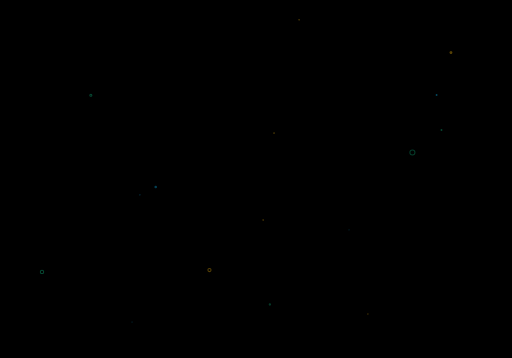
t = 0.00 s
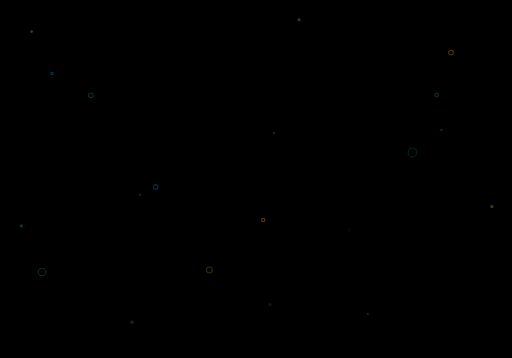
t = 0.81 s
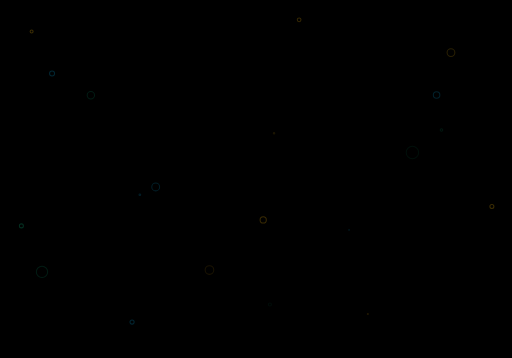
t = 1.63 s
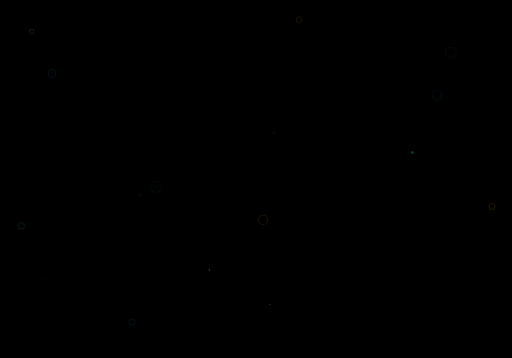
t = 2.44 s

The animated SVG that drew these frames (rendered in a browser with its animation timeline set to each time). Animation: 40 SMIL elements (animate=40); one cycle of 3.25 s, repeats indefinitely.

<?xml version="1.0" encoding="utf-8"?>
<svg xmlns="http://www.w3.org/2000/svg" xmlns:xlink="http://www.w3.org/1999/xlink" style="margin: auto; background: rgb(0,0,0); display: block; z-index: 1; position: relative; shape-rendering: auto;" width="500" height="350" preserveAspectRatio="xMidYMid" viewBox="0 0 500 350">
<g transform="">
<circle cx="30.625616926618" cy="30.82879478122854" r="2.9989" fill="none" stroke="#f5b70f" opacity="0.1" stroke-width="1">
  <animate attributeName="r" repeatCount="indefinite" dur="3.25s" values="0;2.912978850078245" begin="0s"></animate>
  <animate attributeName="opacity" repeatCount="indefinite" dur="3.25s" values="0.5;0" begin="0s"></animate>
</circle>
<circle cx="20.625616926618" cy="220.82879478122854" r="2.9989" fill="none" stroke="#10b981" opacity="0.1" stroke-width="1">
  <animate attributeName="r" repeatCount="indefinite" dur="3.25s" values="0;3.912978850078245" begin="0s"></animate>
  <animate attributeName="opacity" repeatCount="indefinite" dur="3.25s" values="0.5;0" begin="0s"></animate>
</circle>
<circle cx="50.625616926618" cy="71.82879478122854" r="2.9989" fill="none" stroke="#089ccc" opacity="0.1" stroke-width="1">
  <animate attributeName="r" repeatCount="indefinite" dur="3.25s" values="0;4.912978850078245" begin="0s"></animate>
  <animate attributeName="opacity" repeatCount="indefinite" dur="3.25s" values="0.5;0" begin="0s"></animate>
</circle>
<circle cx="480.625616926618" cy="201.82879478122854" r="2.9989" fill="none" stroke="#f5b70f" opacity="0.1" stroke-width="1">
  <animate attributeName="r" repeatCount="indefinite" dur="3.25s" values="0;3.912978850078245" begin="0s"></animate>
  <animate attributeName="opacity" repeatCount="indefinite" dur="3.25s" values="0.5;0" begin="0s"></animate>
</circle>
<!-- <circle cx="188.625616926618" cy="71.82879478122854" r="2.9989" fill="none" stroke="#f5b70f" opacity="0.1" stroke-width="1">
  <animate attributeName="r" repeatCount="indefinite" dur="3.25s" values="0;5.912978850078245" begin="0s"></animate>
  <animate attributeName="opacity" repeatCount="indefinite" dur="3.25s" values="0.5;0" begin="0s"></animate>
</circle> -->
<circle cx="128.83584107814872" cy="314.8694328241425" r="2.16059" fill="none" stroke="#089ccc" opacity="0.1" stroke-width="1">
  <animate attributeName="r" repeatCount="indefinite" dur="3.25s" values="0;3.8777861845585275" begin="-0.0625s"></animate>
  <animate attributeName="opacity" repeatCount="indefinite" dur="3.25s" values="0.5;0" begin="-0.0625s"></animate>
</circle>
<circle cx="257.0541433719676" cy="214.97791753178541" r="1.46214" fill="none" stroke="#f5b70f" opacity="0.1" stroke-width="1">
  <animate attributeName="r" repeatCount="indefinite" dur="3.25s" values="0;5.643006158037638" begin="-0.125s"></animate>
  <animate attributeName="opacity" repeatCount="indefinite" dur="3.25s" values="0.5;0" begin="-0.125s"></animate>
</circle>
<circle cx="292.158643629581" cy="19.336611514027044" r="2.15118" fill="none" stroke="#f5b70f" opacity="0.1" stroke-width="1">
  <animate attributeName="r" repeatCount="indefinite" dur="3.25s" values="0;3.273392962936512" begin="-0.1875s"></animate>
  <animate attributeName="opacity" repeatCount="indefinite" dur="3.25s" values="0.5;0" begin="-0.1875s"></animate>
</circle>
<!-- <circle cx="112.55433475018032" cy="92.9397135084904" r="3.90657" fill="none" stroke="#089ccc" opacity="0.1" stroke-width="1">
  <animate attributeName="r" repeatCount="indefinite" dur="3.25s" values="0;5.524208667085777" begin="-0.25s"></animate>
  <animate attributeName="opacity" repeatCount="indefinite" dur="3.25s" values="0.5;0" begin="-0.25s"></animate>
</circle> -->
<circle cx="426.55433475018032" cy="92.9397135084904" r="3.90657" fill="none" stroke="#089ccc" opacity="0.1" stroke-width="1">
  <animate attributeName="r" repeatCount="indefinite" dur="3.25s" values="0;5.524208667085777" begin="-0.25s"></animate>
  <animate attributeName="opacity" repeatCount="indefinite" dur="3.25s" values="0.5;0" begin="-0.25s"></animate>
</circle>
<circle cx="136.45995115209234" cy="190.39160268260002" r="1.06351" fill="none" stroke="#089ccc" opacity="0.1" stroke-width="1">
  <animate attributeName="r" repeatCount="indefinite" dur="3.25s" values="0;1.4045837320835373" begin="-0.3125s"></animate>
  <animate attributeName="opacity" repeatCount="indefinite" dur="3.25s" values="0.5;0" begin="-0.3125s"></animate>
</circle>
<circle cx="151.94674941943882" cy="182.77365358188862" r="8.2607" fill="none" stroke="#089ccc" opacity="0.1" stroke-width="1">
  <animate attributeName="r" repeatCount="indefinite" dur="3.25s" values="0;6.234132812944672" begin="-0.375s"></animate>
  <animate attributeName="opacity" repeatCount="indefinite" dur="3.25s" values="0.5;0" begin="-0.375s"></animate>
</circle>
<!-- <circle cx="208.05945657533925" cy="119.24555444793201" r="7.39197" fill="none" stroke="#089ccc" opacity="0.1" stroke-width="1">
  <animate attributeName="r" repeatCount="indefinite" dur="3.25s" values="0;5.623667288318837" begin="-0.4375s"></animate>
  <animate attributeName="opacity" repeatCount="indefinite" dur="3.25s" values="0.5;0" begin="-0.4375s"></animate>
</circle> -->
<circle cx="440.6142039088063" cy="51.393076183754886" r="5.28646" fill="none" stroke="#f5b70f" opacity="0.1" stroke-width="1">
  <animate attributeName="r" repeatCount="indefinite" dur="3.25s" values="0;5.827401260085792" begin="-0.5s"></animate>
  <animate attributeName="opacity" repeatCount="indefinite" dur="3.25s" values="0.5;0" begin="-0.5s"></animate>
</circle>
<circle cx="340.9873500423587" cy="224.8291045746723" r="0.467719" fill="none" stroke="#089ccc" opacity="0.1" stroke-width="1">
  <animate attributeName="r" repeatCount="indefinite" dur="3.25s" values="0;0.4886463553489111" begin="-0.5625s"></animate>
  <animate attributeName="opacity" repeatCount="indefinite" dur="3.25s" values="0.5;0" begin="-0.5625s"></animate>
</circle>
<circle cx="88.53917447187594" cy="93.13159179381717" r="0.0515055" fill="none" stroke="#10b981" opacity="0.1" stroke-width="1">
  <animate attributeName="r" repeatCount="indefinite" dur="3.25s" values="0;5.181464097909856" begin="-0.625s"></animate>
  <animate attributeName="opacity" repeatCount="indefinite" dur="3.25s" values="0.5;0" begin="-0.625s"></animate>
</circle>
<circle cx="40.78300232092943" cy="265.8501127075695" r="0.444752" fill="none" stroke="#10b981" opacity="0.1" stroke-width="1">
  <animate attributeName="r" repeatCount="indefinite" dur="3.25s" values="0;7.779198526204782" begin="-0.6875s"></animate>
  <animate attributeName="opacity" repeatCount="indefinite" dur="3.25s" values="0.5;0" begin="-0.6875s"></animate>
</circle>
<circle cx="359.3466142226281" cy="306.94111210962194" r="0.0809602" fill="none" stroke="#f5b70f" opacity="0.1" stroke-width="1">
  <animate attributeName="r" repeatCount="indefinite" dur="3.25s" values="0;0.7554231819817818" begin="-0.75s"></animate>
  <animate attributeName="opacity" repeatCount="indefinite" dur="3.25s" values="0.5;0" begin="-0.75s"></animate>
</circle>
<circle cx="431.33210908145975" cy="127.11490104664723" r="0.269482" fill="none" stroke="#10b981" opacity="0.1" stroke-width="1">
  <animate attributeName="r" repeatCount="indefinite" dur="3.25s" values="0;1.7145698124087865" begin="-0.8125s"></animate>
  <animate attributeName="opacity" repeatCount="indefinite" dur="3.25s" values="0.5;0" begin="-0.8125s"></animate>
</circle>
<circle cx="267.6428966183838" cy="130.15822620171434" r="0.196358" fill="none" stroke="#f5b70f" opacity="0.1" stroke-width="1">
  <animate attributeName="r" repeatCount="indefinite" dur="3.25s" values="0;0.9478036849322384" begin="-0.875s"></animate>
  <animate attributeName="opacity" repeatCount="indefinite" dur="3.25s" values="0.5;0" begin="-0.875s"></animate>
</circle>
<circle cx="204.50067367826108" cy="264.0061641170063" r="1.38253" fill="none" stroke="#f5b70f" opacity="0.1" stroke-width="1">
  <animate attributeName="r" repeatCount="indefinite" dur="3.25s" values="0;5.375881085469895" begin="-0.9375s"></animate>
  <animate attributeName="opacity" repeatCount="indefinite" dur="3.25s" values="0.5;0" begin="-0.9375s"></animate>
</circle>
<!-- <circle cx="233.46055474456864" cy="86.60242101003278" r="2.57753" fill="none" stroke="#10b981" opacity="0.1" stroke-width="1">
  <animate attributeName="r" repeatCount="indefinite" dur="3.25s" values="0;7.391168963910077" begin="-1s"></animate>
  <animate attributeName="opacity" repeatCount="indefinite" dur="3.25s" values="0.5;0" begin="-1s"></animate>
</circle> -->
<!-- <circle cx="91.17894894650257" cy="113.02777391259512" r="3.06323" fill="none" stroke="#f5b70f" opacity="0.1" stroke-width="1">
  <animate attributeName="r" repeatCount="indefinite" dur="3.25s" values="0;6.57635516474819" begin="-1.0625s"></animate>
  <animate attributeName="opacity" repeatCount="indefinite" dur="3.25s" values="0.5;0" begin="-1.0625s"></animate>
</circle> -->
<circle cx="402.9203734217832" cy="149.14152895110047" r="3.73107" fill="none" stroke="#10b981" opacity="0.1" stroke-width="1">
  <animate attributeName="r" repeatCount="indefinite" dur="3.25s" values="0;7.163377585771466" begin="-1.125s"></animate>
  <animate attributeName="opacity" repeatCount="indefinite" dur="3.25s" values="0.5;0" begin="-1.125s"></animate>
</circle>
<circle cx="263.5643833269121" cy="297.7304838562828" r="0.799731" fill="none" stroke="#10b981" opacity="0.1" stroke-width="1">
  <animate attributeName="r" repeatCount="indefinite" dur="3.25s" values="0;1.7492998001280327" begin="-1.1875s"></animate>
  <animate attributeName="opacity" repeatCount="indefinite" dur="3.25s" values="0.5;0" begin="-1.1875s"></animate>
</circle>
</g>
</svg>
